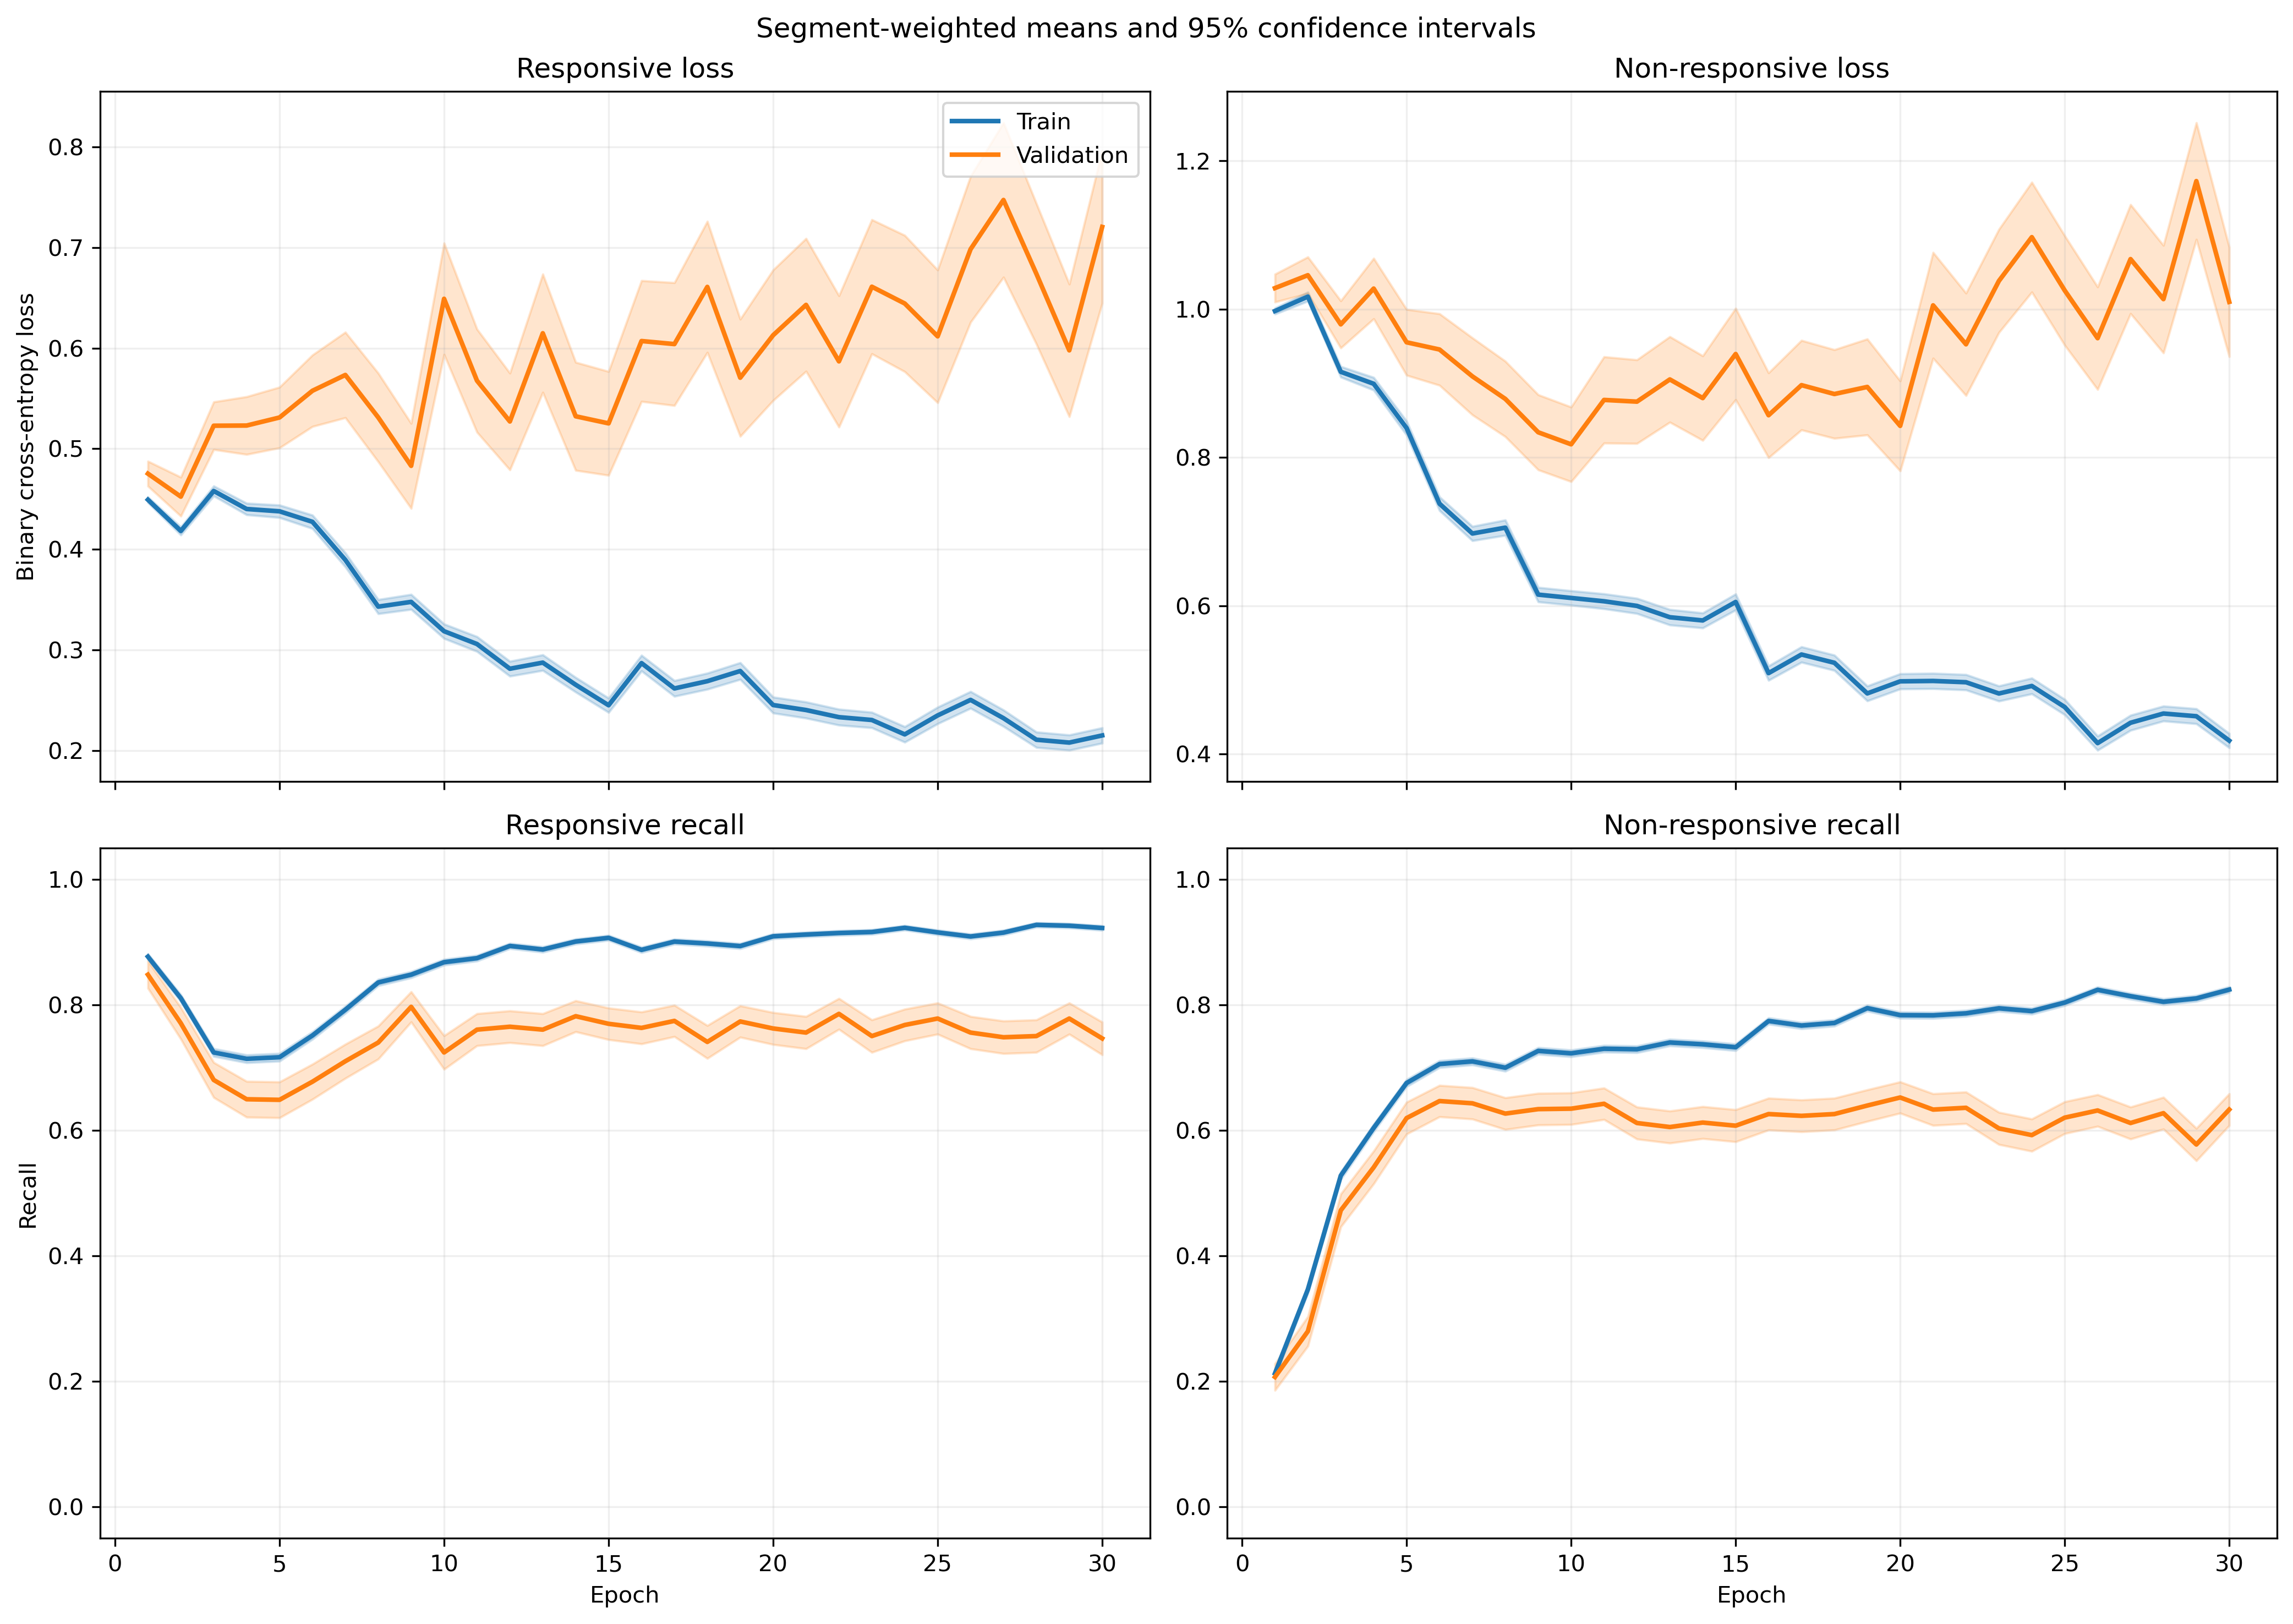

The file beside this chart, header and first rows:
fold, epoch, split, r_loss, r_loss_count, r_loss_sum, r_loss_sum_sq, r_recall, r_recall_count, r_recall_sum, r_recall_sum_sq, nr_loss, nr_loss_count, nr_loss_sum, nr_loss_sum_sq, nr_recall, nr_recall_count, nr_recall_sum, nr_recall_sum_sq
1, 1, train, 0.5096, 1063, 541.7, 327.4, 0.8119, 1063, 863.0, 863.0, 0.9087, 1401, 1273, 1303, 0.3133, 1401, 439.0, 439.0
1, 1, validation, 0.4625, 10, 4.625, 2.354, 0.9, 10, 9.0, 9.0, , 0, 0.0, 0.0, , 0, 0.0, 0.0
1, 2, train, 0.4272, 1063, 454.1, 291.7, 0.7996, 1063, 850.0, 850.0, 0.9866, 1401, 1382, 1706, 0.3676, 1401, 515.0, 515.0
1, 2, validation, 0.4271, 10, 4.271, 2.285, 0.8, 10, 8.0, 8.0, , 0, 0.0, 0.0, , 0, 0.0, 0.0
1, 3, train, 0.4504, 1063, 478.8, 390.2, 0.7103, 1063, 755.0, 755.0, 0.9484, 1401, 1329, 1932, 0.5517, 1401, 773.0, 773.0
1, 3, validation, 0.5058, 10, 5.058, 3.385, 0.8, 10, 8.0, 8.0, , 0, 0.0, 0.0, , 0, 0.0, 0.0
1, 4, train, 0.4288, 1063, 455.8, 374.9, 0.7291, 1063, 775.0, 775.0, 0.8933, 1401, 1252, 1810, 0.6039, 1401, 846.0, 846.0
1, 4, validation, 0.5075, 10, 5.075, 3.644, 0.6, 10, 6.0, 6.0, , 0, 0.0, 0.0, , 0, 0.0, 0.0
1, 5, train, 0.5132, 1063, 545.5, 563.1, 0.6802, 1063, 723.0, 723.0, 0.7109, 1401, 996, 1468, 0.7473, 1401, 1047, 1047
1, 5, validation, 0.6625, 10, 6.625, 6.287, 0.6, 10, 6.0, 6.0, , 0, 0.0, 0.0, , 0, 0.0, 0.0
1, 6, train, 0.4925, 1063, 523.6, 562.4, 0.7065, 1063, 751.0, 751.0, 0.5806, 1401, 813.4, 1143, 0.7937, 1401, 1112, 1112
1, 6, validation, 0.8584, 10, 8.584, 10.5, 0.4, 10, 4.0, 4.0, , 0, 0.0, 0.0, , 0, 0.0, 0.0
1, 7, train, 0.3336, 1063, 354.6, 306.9, 0.8081, 1063, 859.0, 859.0, 0.7406, 1401, 1038, 1680, 0.6981, 1401, 978.0, 978.0
1, 7, validation, 0.5488, 10, 5.488, 4.778, 0.7, 10, 7.0, 7.0, , 0, 0.0, 0.0, , 0, 0.0, 0.0
1, 8, train, 0.3984, 1063, 423.5, 487.4, 0.7789, 1063, 828.0, 828.0, 0.5858, 1401, 820.8, 1417, 0.7816, 1401, 1095, 1095
1, 8, validation, 0.6587, 10, 6.587, 7.061, 0.6, 10, 6.0, 6.0, , 0, 0.0, 0.0, , 0, 0.0, 0.0
1, 9, train, 0.4091, 1063, 434.9, 619.1, 0.7799, 1063, 829.0, 829.0, 0.6383, 1401, 894.2, 1844, 0.7573, 1401, 1061, 1061
1, 9, validation, 0.6093, 10, 6.093, 8.074, 0.7, 10, 7.0, 7.0, , 0, 0.0, 0.0, , 0, 0.0, 0.0
1, 10, train, 0.3532, 1063, 375.4, 411.7, 0.8231, 1063, 875.0, 875.0, 0.556, 1401, 779, 1233, 0.7687, 1401, 1077, 1077
1, 10, validation, 0.591, 10, 5.91, 5.917, 0.6, 10, 6.0, 6.0, , 0, 0.0, 0.0, , 0, 0.0, 0.0
1, 11, train, 0.3222, 1063, 342.5, 404, 0.857, 1063, 911.0, 911.0, 0.586, 1401, 821, 1373, 0.7359, 1401, 1031, 1031
1, 11, validation, 0.432, 10, 4.32, 3.35, 0.7, 10, 7.0, 7.0, , 0, 0.0, 0.0, , 0, 0.0, 0.0
1, 12, train, 0.2948, 1063, 313.4, 351.7, 0.8871, 1063, 943.0, 943.0, 0.5787, 1401, 810.8, 1382, 0.7587, 1401, 1063, 1063
1, 12, validation, 0.3898, 10, 3.898, 3.175, 0.8, 10, 8.0, 8.0, , 0, 0.0, 0.0, , 0, 0.0, 0.0
1, 13, train, 0.2791, 1063, 296.6, 378, 0.8909, 1063, 947.0, 947.0, 0.6014, 1401, 842.6, 1556, 0.7309, 1401, 1024, 1024
1, 13, validation, 0.3277, 10, 3.277, 1.83, 0.9, 10, 9.0, 9.0, , 0, 0.0, 0.0, , 0, 0.0, 0.0
1, 14, train, 0.3146, 1063, 334.4, 391.1, 0.8645, 1063, 919.0, 919.0, 0.4663, 1401, 653.2, 982.7, 0.793, 1401, 1111, 1111
1, 14, validation, 0.5293, 10, 5.293, 5.372, 0.7, 10, 7.0, 7.0, , 0, 0.0, 0.0, , 0, 0.0, 0.0
1, 15, train, 0.2692, 1063, 286.2, 349.1, 0.8852, 1063, 941.0, 941.0, 0.5451, 1401, 763.7, 1397, 0.7659, 1401, 1073, 1073
1, 15, validation, 0.2882, 10, 2.882, 1.696, 0.9, 10, 9.0, 9.0, , 0, 0.0, 0.0, , 0, 0.0, 0.0
1, 16, train, 0.2806, 1063, 298.3, 338.4, 0.8843, 1063, 940.0, 940.0, 0.5079, 1401, 711.6, 1250, 0.7944, 1401, 1113, 1113
1, 16, validation, 0.436, 10, 4.36, 3.853, 0.7, 10, 7.0, 7.0, , 0, 0.0, 0.0, , 0, 0.0, 0.0
1, 17, train, 0.2335, 1063, 248.2, 327.2, 0.9172, 1063, 975.0, 975.0, 0.57, 1401, 798.6, 1472, 0.7402, 1401, 1037, 1037
1, 17, validation, 0.3085, 10, 3.085, 2.226, 0.9, 10, 9.0, 9.0, , 0, 0.0, 0.0, , 0, 0.0, 0.0
1, 18, train, 0.2608, 1063, 277.2, 391.4, 0.8946, 1063, 951.0, 951.0, 0.5288, 1401, 740.9, 1578, 0.7909, 1401, 1108, 1108
1, 18, validation, 0.3159, 10, 3.159, 2.253, 0.8, 10, 8.0, 8.0, , 0, 0.0, 0.0, , 0, 0.0, 0.0
1, 19, train, 0.2302, 1063, 244.7, 378.2, 0.9182, 1063, 976.0, 976.0, 0.5864, 1401, 821.6, 1817, 0.7595, 1401, 1064, 1064
1, 19, validation, 0.2613, 10, 2.613, 2.076, 0.9, 10, 9.0, 9.0, , 0, 0.0, 0.0, , 0, 0.0, 0.0
1, 20, train, 0.283, 1063, 300.9, 487.9, 0.8909, 1063, 947.0, 947.0, 0.4818, 1401, 675, 1434, 0.8087, 1401, 1133, 1133
1, 20, validation, 0.279, 10, 2.79, 2.05, 0.9, 10, 9.0, 9.0, , 0, 0.0, 0.0, , 0, 0.0, 0.0
1, 21, train, 0.2146, 1063, 228.1, 352.3, 0.9247, 1063, 983.0, 983.0, 0.5136, 1401, 719.5, 1448, 0.7752, 1401, 1086, 1086
1, 21, validation, 0.205, 10, 2.05, 1.157, 0.9, 10, 9.0, 9.0, , 0, 0.0, 0.0, , 0, 0.0, 0.0
1, 22, train, 0.2271, 1063, 241.4, 282.5, 0.9182, 1063, 976.0, 976.0, 0.5053, 1401, 707.9, 1247, 0.7666, 1401, 1074, 1074
1, 22, validation, 0.3291, 10, 3.291, 2.251, 0.8, 10, 8.0, 8.0, , 0, 0.0, 0.0, , 0, 0.0, 0.0
1, 23, train, 0.2532, 1063, 269.2, 398.6, 0.9022, 1063, 959.0, 959.0, 0.4728, 1401, 662.4, 1372, 0.8009, 1401, 1122, 1122
1, 23, validation, 0.3431, 10, 3.431, 3.097, 0.8, 10, 8.0, 8.0, , 0, 0.0, 0.0, , 0, 0.0, 0.0
1, 24, train, 0.2293, 1063, 243.7, 286.2, 0.9191, 1063, 977.0, 977.0, 0.4839, 1401, 678, 1101, 0.7766, 1401, 1088, 1088
1, 24, validation, 0.1818, 10, 1.818, 0.7355, 1.0, 10, 10.0, 10.0, , 0, 0.0, 0.0, , 0, 0.0, 0.0
1, 25, train, 0.3157, 1063, 335.6, 598.5, 0.8777, 1063, 933.0, 933.0, 0.3533, 1401, 494.9, 955.1, 0.8537, 1401, 1196, 1196
1, 25, validation, 0.3391, 10, 3.391, 3.175, 0.8, 10, 8.0, 8.0, , 0, 0.0, 0.0, , 0, 0.0, 0.0
1, 26, train, 0.2953, 1063, 313.9, 406.9, 0.8928, 1063, 949.0, 949.0, 0.3408, 1401, 477.4, 692.9, 0.8537, 1401, 1196, 1196
1, 26, validation, 0.3289, 10, 3.289, 2.372, 0.8, 10, 8.0, 8.0, , 0, 0.0, 0.0, , 0, 0.0, 0.0
1, 27, train, 0.2402, 1063, 255.3, 460.4, 0.9059, 1063, 963.0, 963.0, 0.4235, 1401, 593.3, 1347, 0.8351, 1401, 1170, 1170
1, 27, validation, 0.2365, 10, 2.365, 1.911, 0.8, 10, 8.0, 8.0, , 0, 0.0, 0.0, , 0, 0.0, 0.0
1, 28, train, 0.2458, 1063, 261.3, 425.9, 0.9069, 1063, 964.0, 964.0, 0.4301, 1401, 602.5, 1227, 0.823, 1401, 1153, 1153
1, 28, validation, 0.1896, 10, 1.896, 1.032, 0.9, 10, 9.0, 9.0, , 0, 0.0, 0.0, , 0, 0.0, 0.0
1, 29, train, 0.1919, 1063, 204, 286.2, 0.9257, 1063, 984.0, 984.0, 0.5225, 1401, 732, 1506, 0.7816, 1401, 1095, 1095
1, 29, validation, 0.1251, 10, 1.251, 0.445, 1.0, 10, 10.0, 10.0, , 0, 0.0, 0.0, , 0, 0.0, 0.0
1, 30, train, 0.2616, 1063, 278.1, 440.5, 0.9059, 1063, 963.0, 963.0, 0.3403, 1401, 476.8, 836.5, 0.8601, 1401, 1205, 1205
1, 30, validation, 0.2513, 10, 2.513, 1.868, 0.8, 10, 8.0, 8.0, , 0, 0.0, 0.0, , 0, 0.0, 0.0
... 1,140 more rows
